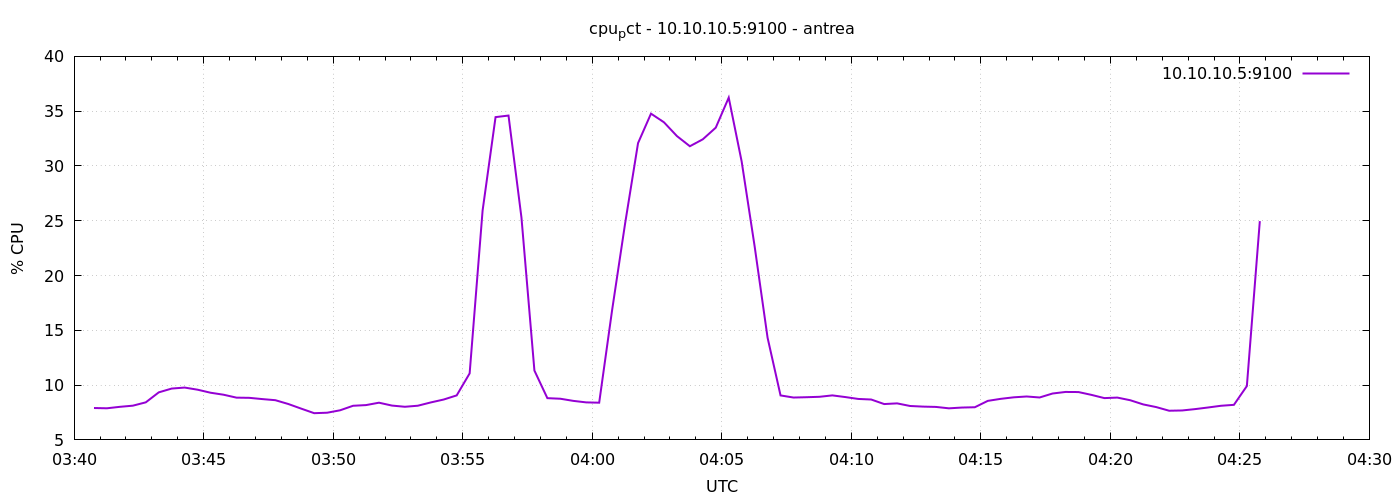

The table this chart was drawn from, first rows:
1777088446	7.909523809524099
1777088476	7.886
1777088506	8.019
1777088536	8.124
1777088566	8.429
1777088596	9.338
1777088626	9.686
1777088656	9.776
1777088686	9.581
1777088716	9.305
1777088746	9.124
1777088776	8.857
1777088806	8.838
1777088836	8.724
1777088866	8.624
1777088896	8.276
1777088926	7.852
1777088956	7.438
1777088986	7.481
1777089016	7.703
1777089046	8.114
1777089076	8.176
1777089106	8.395
1777089136	8.133
1777089166	8.023
1777089196	8.119
1777089226	8.419
1777089256	8.686
1777089286	9.062
1777089316	11.07
1777089346	25.93
1777089376	34.46
1777089406	34.6
1777089436	25.29
1777089466	11.33
1777089496	8.81
1777089526	8.757
1777089556	8.562
1777089586	8.424
1777089616	8.396
1777089646	16.86
1777089676	24.74
1777089706	32.09
1777089736	34.77
1777089766	33.99
1777089796	32.73
1777089826	31.8
1777089856	32.43
1777089886	33.5
1777089916	36.24
1777089946	30.4
1777089976	22.67
1777090006	14.32
1777090036	9.059
1777090066	8.867
1777090096	8.895
1777090126	8.933
1777090156	9.062
1777090186	8.91
1777090216	8.738
1777090246	8.686
... 30 more rows
